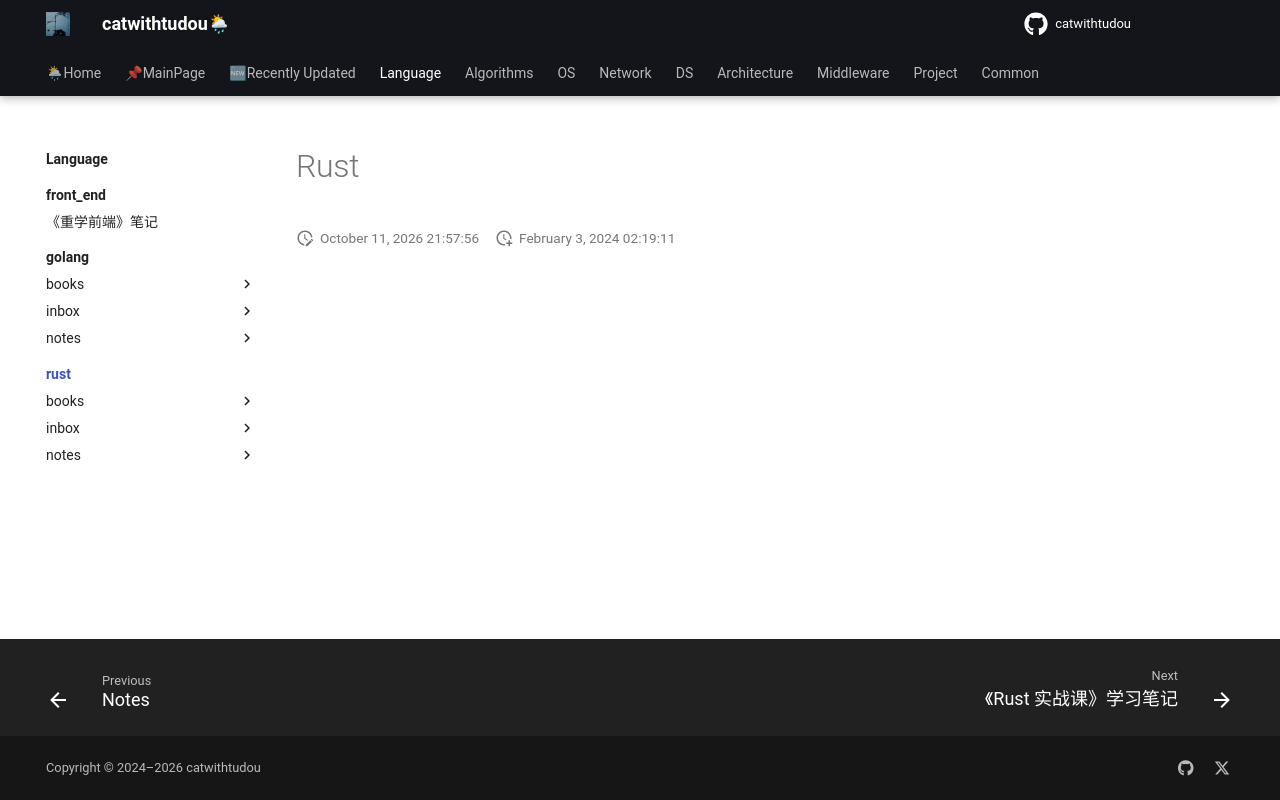

repository: catwithtudou/new_blog · page: language/rust/index.html · generator: mkdocs

# Rust
